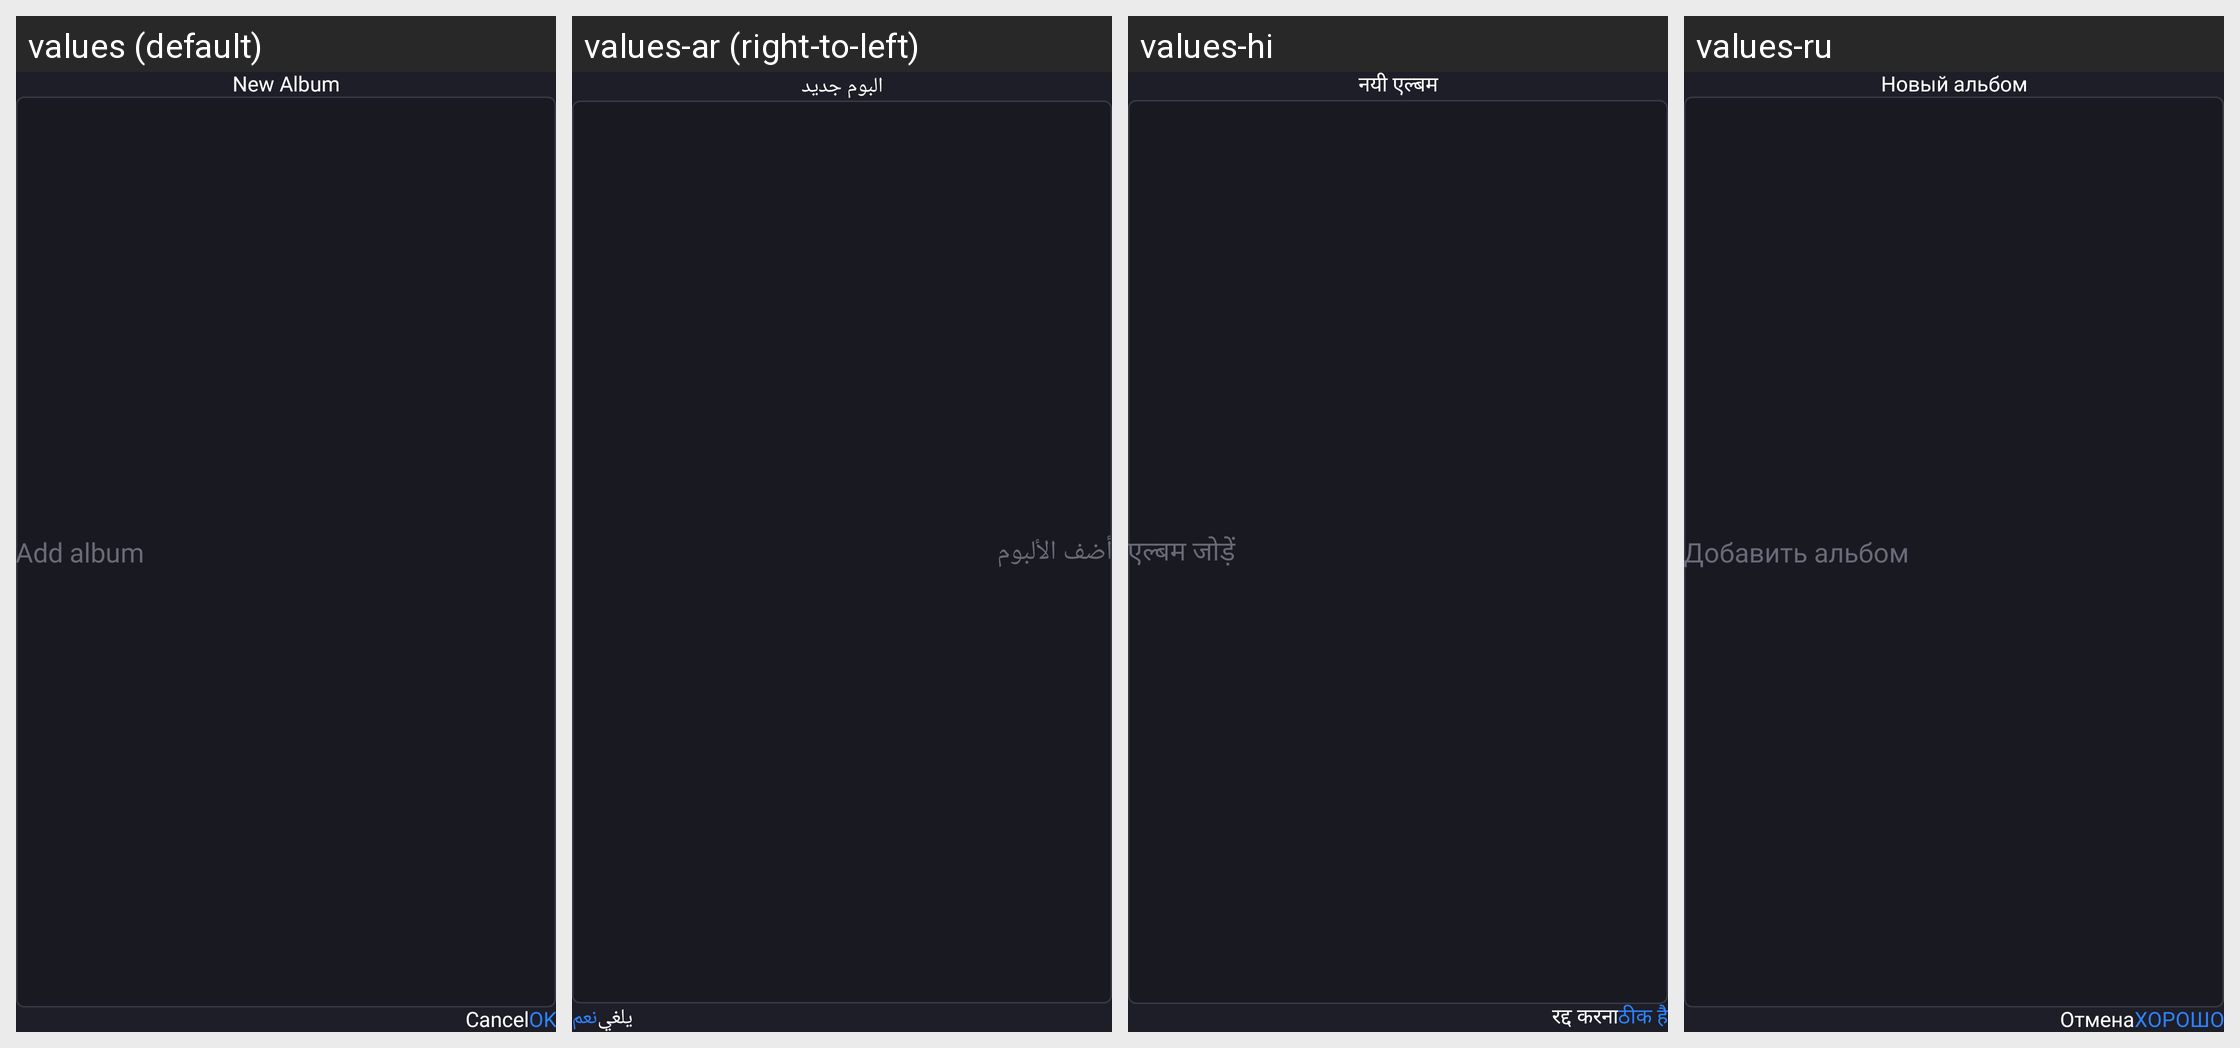

Locale-by-locale string values for the Android screen shown in this grid:
Android screen res/layout/fragment_bs_add_folder_dialog.xml rendered under 4 locales, left to right: values (default), values-ar (right-to-left), values-hi, values-ru. Device: Nexus 5 (rendered at 1080×1920; each locale shown at half size, 540×960, under a caption strip naming it); theme Theme.CalculatorLock.
Other locales in the repository, not shown: values-de, values-es, values-fr, values-in, values-ja, values-ko, values-pt, values-tr, values-vi, values-zh.
Strings drawn on this screen, with the default value and each locale's value (text and hints the layout hard-codes, and strings that could not be matched under every locale, appear in the picture but are not listed):

new_album
  values: New Album
  values-ar: البوم جديد
  values-hi: नयी एल्बम
  values-ru: Новый альбом

add_folder
  values: Add album
  values-ar: أضف الألبوم
  values-hi: एल्बम जोड़ें
  values-ru: Добавить альбом

cancel
  values: Cancel
  values-ar: يلغي
  values-hi: रद्द करना
  values-ru: Отмена

ok
  values: OK
  values-ar: نعم
  values-hi: ठीक है
  values-ru: ХОРОШО
